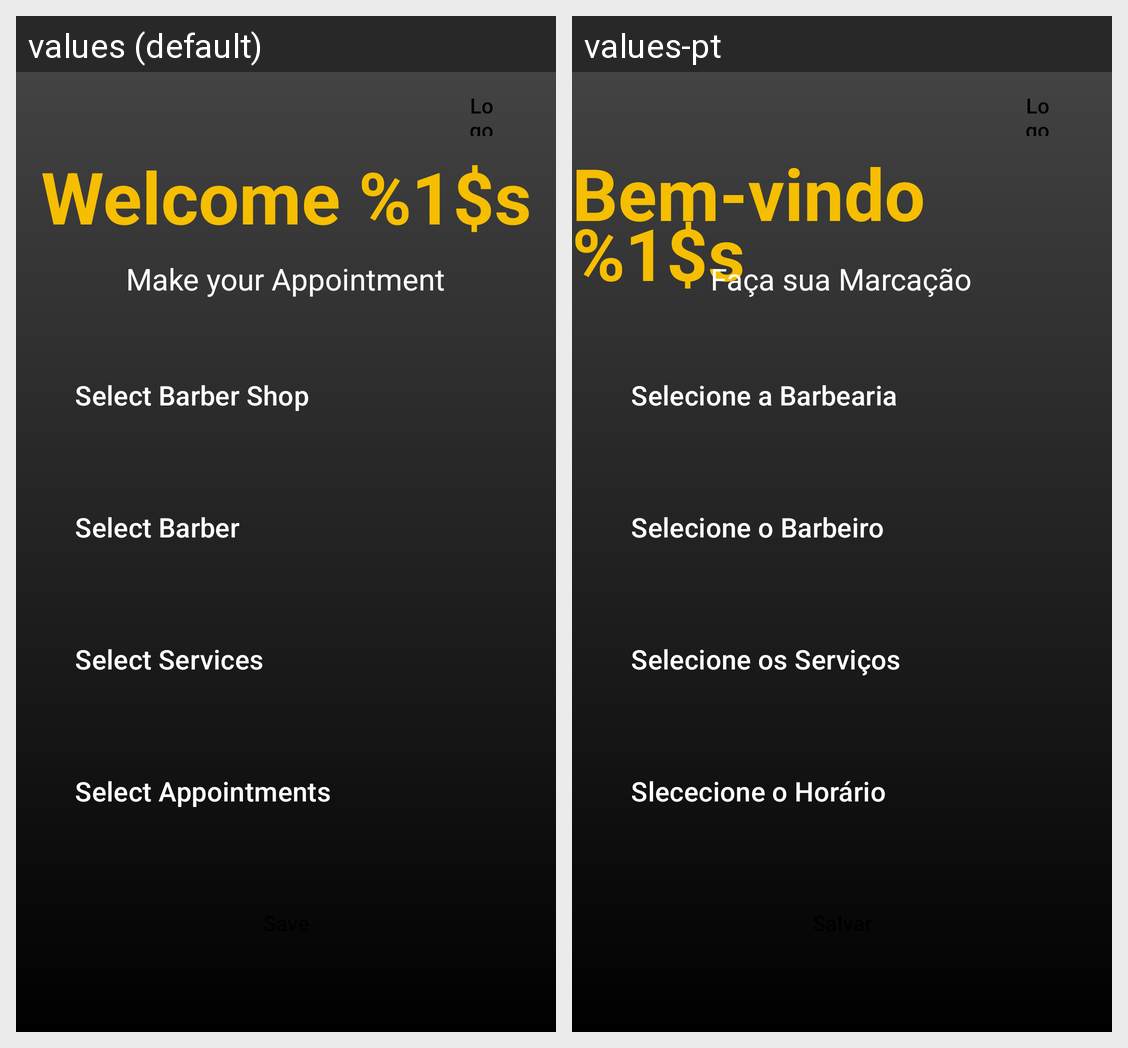

The Android screen above is rendered under two locales of the same app. Produce the string resources it draws, with the default and per-locale values.
Android screen res/layout/fragment_home_client.xml rendered under 2 locales, left to right: values (default), values-pt. Device: Nexus 5 (rendered at 1080×1920; each locale shown at half size, 540×960, under a caption strip naming it); theme Theme.BarberApp.
Strings drawn on this screen, with the default value and each locale's value (text and hints the layout hard-codes, and strings that could not be matched under every locale, appear in the picture but are not listed):

barbershop
  values: Select Barber Shop
  values-pt: Selecione a Barbearia

barber
  values: Select Barber
  values-pt: Selecione o Barbeiro

services
  values: Select Services
  values-pt: Selecione os Serviços

setAppointments
  values: Select Appointments
  values-pt: Slececione o Horário

user_title
  values: Welcome %1$s
  values-pt: Bem-vindo %1$s

clientSubTitle
  values: Make your Appointment
  values-pt: Faça sua Marcação
